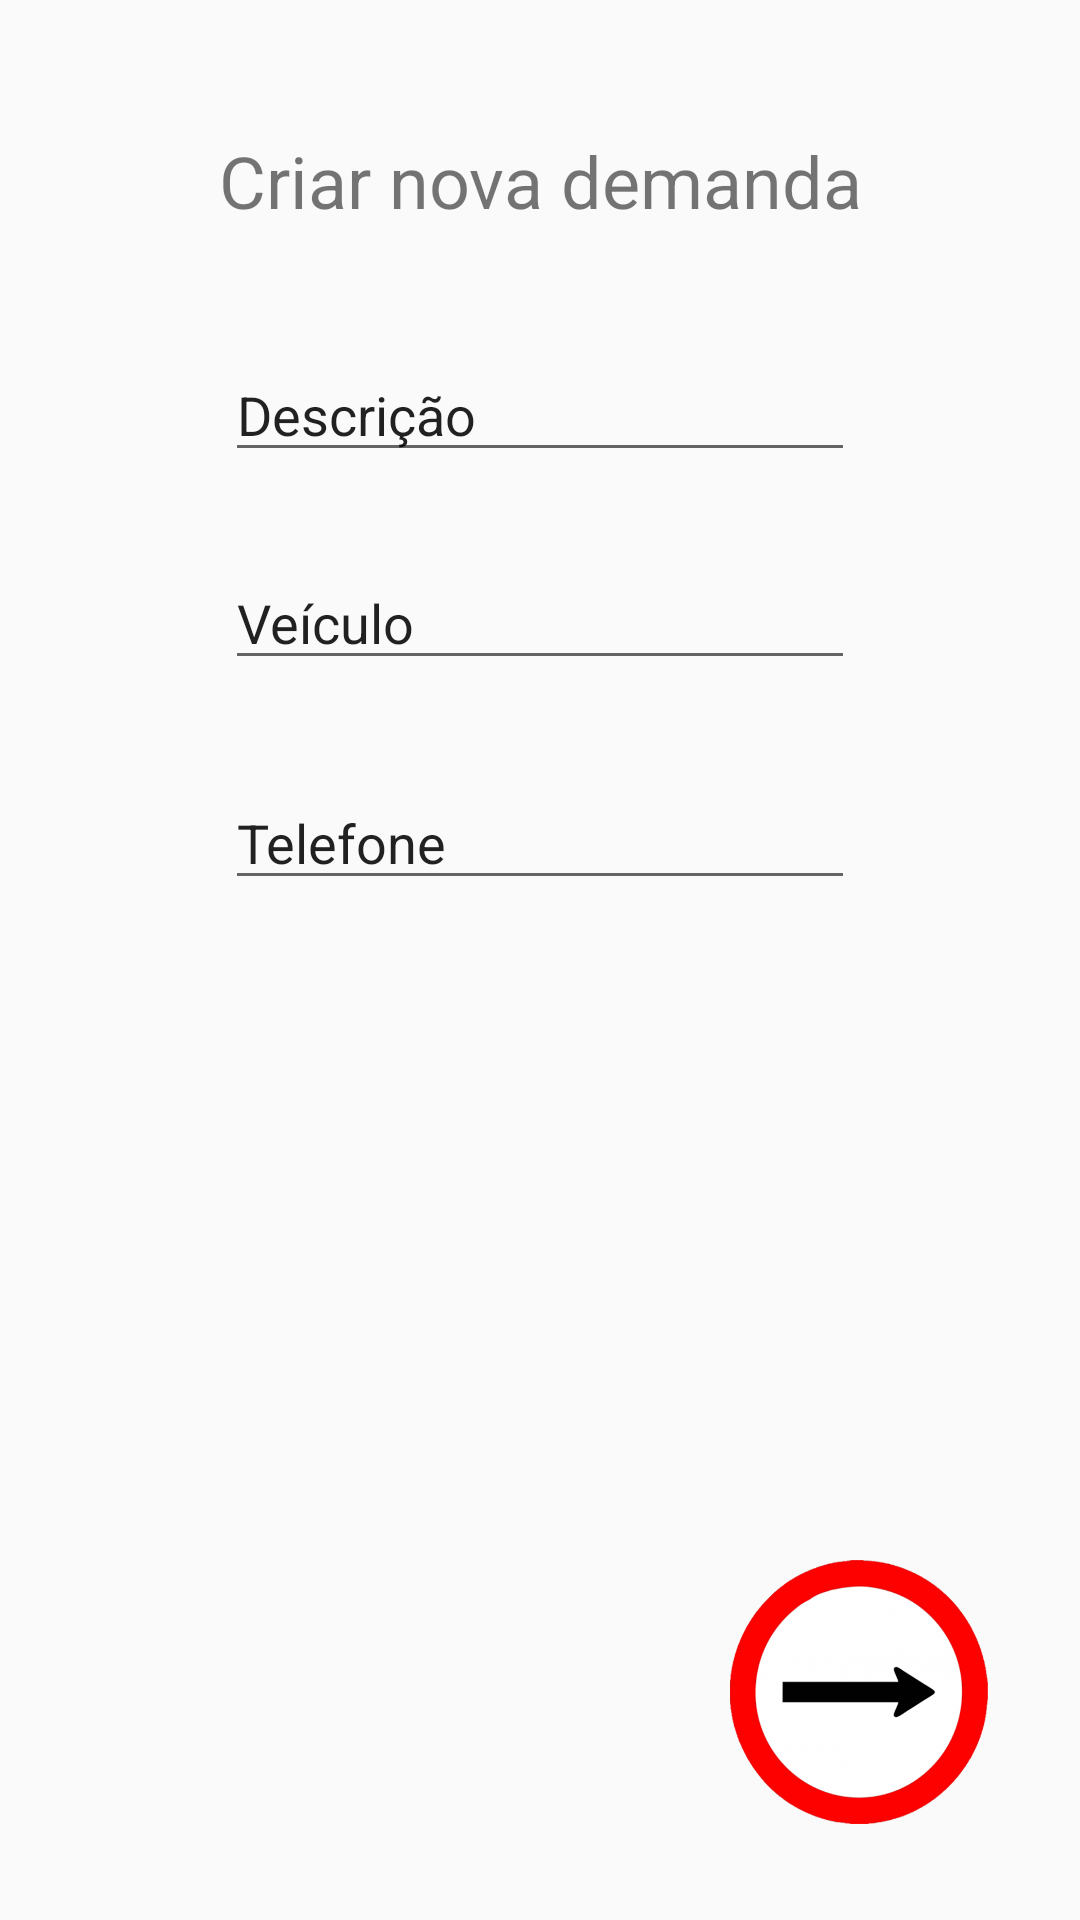

The Android layout XML behind this screen, and the referenced resources:
<!-- AndroidManifest.xml: application theme AppTheme -->
<!-- res/layout/activity_cadastro_demanda.xml -->
<?xml version="1.0" encoding="utf-8"?>
<android.support.constraint.ConstraintLayout xmlns:android="http://schemas.android.com/apk/res/android"
    xmlns:app="http://schemas.android.com/apk/res-auto"
    xmlns:tools="http://schemas.android.com/tools"
    android:layout_width="match_parent"
    android:layout_height="match_parent"
    tools:context=".CadastroDemanda">

    <TextView
        android:id="@+id/textView"
        android:layout_width="wrap_content"
        android:layout_height="wrap_content"
        android:layout_marginStart="8dp"
        android:layout_marginTop="44dp"
        android:layout_marginEnd="8dp"
        android:layout_marginBottom="8dp"
        android:text="Criar nova demanda"
        android:textSize="24sp"
        app:layout_constraintBottom_toTopOf="@+id/iddescricao"
        app:layout_constraintEnd_toEndOf="parent"
        app:layout_constraintHorizontal_bias="0.502"
        app:layout_constraintStart_toStartOf="parent"
        app:layout_constraintTop_toTopOf="parent"
        app:layout_constraintVertical_bias="0.0" />

    <EditText
        android:id="@+id/iddescricao"
        android:layout_width="wrap_content"
        android:layout_height="wrap_content"
        android:layout_marginStart="8dp"
        android:layout_marginEnd="8dp"
        android:layout_marginBottom="28dp"
        android:ems="10"
        android:inputType="textPersonName"
        android:selectAllOnFocus="true"
        android:text="Descrição"
        app:layout_constraintBottom_toTopOf="@+id/idveículo"
        app:layout_constraintEnd_toEndOf="parent"
        app:layout_constraintStart_toStartOf="parent" />

    <EditText
        android:id="@+id/idveículo"
        android:layout_width="wrap_content"
        android:layout_height="wrap_content"
        android:layout_marginStart="8dp"
        android:layout_marginEnd="8dp"
        android:layout_marginBottom="32dp"
        android:ems="10"
        android:inputType="number"
        android:text="Veículo"
        app:layout_constraintBottom_toTopOf="@+id/idtelefone"
        app:layout_constraintEnd_toEndOf="parent"
        app:layout_constraintStart_toStartOf="parent" />

    <EditText
        android:id="@+id/idtelefone"
        android:layout_width="wrap_content"
        android:layout_height="wrap_content"
        android:layout_marginStart="8dp"
        android:layout_marginEnd="8dp"
        android:layout_marginBottom="340dp"
        android:ems="10"
        android:inputType="phone"
        android:text="Telefone"
        app:layout_constraintBottom_toBottomOf="parent"
        app:layout_constraintEnd_toEndOf="parent"
        app:layout_constraintStart_toStartOf="parent" />

    <Button
        android:id="@+id/btndemanda"
        android:layout_width="86dp"
        android:layout_height="88dp"
        android:layout_marginStart="8dp"
        android:layout_marginEnd="8dp"
        android:layout_marginBottom="32dp"
        android:background="@drawable/direita"
        app:layout_constraintBottom_toBottomOf="parent"
        app:layout_constraintEnd_toEndOf="parent"
        app:layout_constraintHorizontal_bias="0.912"
        app:layout_constraintStart_toStartOf="parent" />

</android.support.constraint.ConstraintLayout>
<!-- resources referenced by this layout -->
<resources>
  <!-- drawable direita: png bitmap (drawable-v24, 94947 bytes) -->
  <style name="AppTheme" parent="Theme.AppCompat.Light.DarkActionBar">
          
          <item name="colorPrimary">@color/colorPrimary</item>
          <item name="colorPrimaryDark">@color/colorPrimaryDark</item>
          <item name="colorAccent">@color/colorAccent</item>
      </style>
  <color name="colorPrimary">#db0a0a</color>
  <color name="colorPrimaryDark">#960c0c</color>
  <color name="colorAccent">#ff0f0f</color>
</resources>
